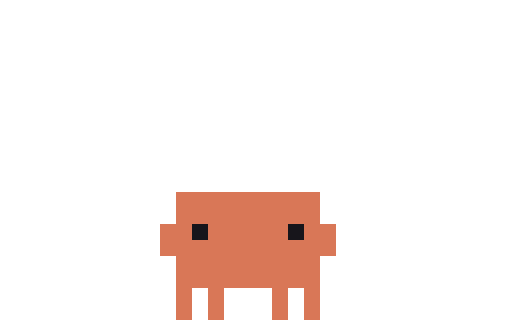
t = 0.00 s
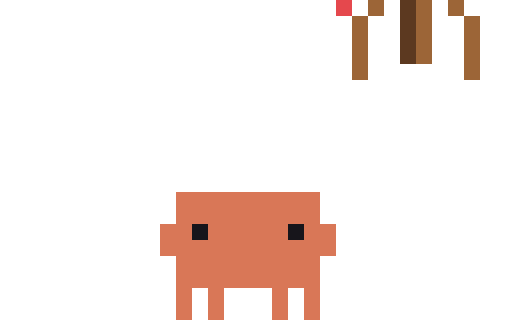
t = 0.14 s
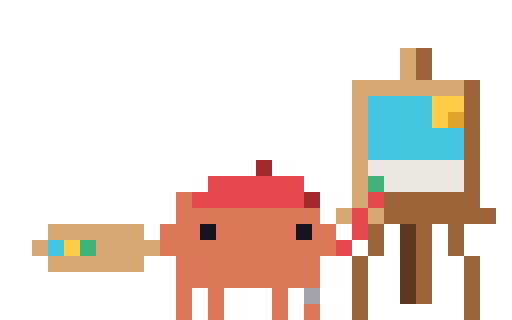
t = 0.28 s
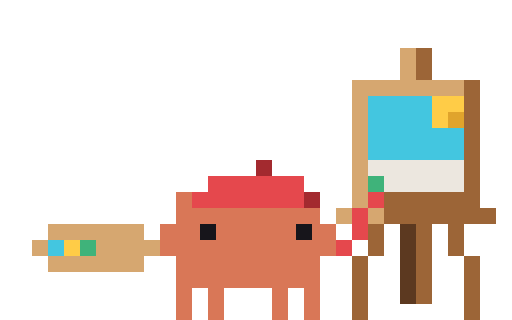
t = 0.40 s
t = 0.60 s: frame unchanged from t = 0.40 s, image omitted
t = 0.70 s: frame unchanged from t = 0.40 s, image omitted

The animated SVG that drew these frames (rendered in a browser with its animation timeline set to each time). Animation: 7 CSS @keyframes rules; one cycle of 0.70 s.

<svg xmlns="http://www.w3.org/2000/svg" width="96" height="60" viewBox="0 0 32 20" shape-rendering="crispEdges"><title>Clawd in-working-paint</title><desc>Set-up for working-paint: its scene arrives, ending on its first frame.</desc><style>@keyframes clawd-in-working-paint-0-0{0%{opacity:1}7.143%{opacity:0}100%{opacity:0}}.clawd-in-working-paint-0-0{opacity:1;animation:clawd-in-working-paint-0-0 700ms step-end 1 forwards}@keyframes clawd-in-working-paint-0-1{0%{opacity:0}7.143%{opacity:1}14.286%{opacity:0}100%{opacity:0}}.clawd-in-working-paint-0-1{opacity:0;animation:clawd-in-working-paint-0-1 700ms step-end 1 forwards}@keyframes clawd-in-working-paint-0-2{0%{opacity:0}14.286%{opacity:1}21.429%{opacity:0}100%{opacity:0}}.clawd-in-working-paint-0-2{opacity:0;animation:clawd-in-working-paint-0-2 700ms step-end 1 forwards}@keyframes clawd-in-working-paint-0-3{0%{opacity:0}21.429%{opacity:1}28.571%{opacity:0}100%{opacity:0}}.clawd-in-working-paint-0-3{opacity:0;animation:clawd-in-working-paint-0-3 700ms step-end 1 forwards}@keyframes clawd-in-working-paint-0-4{0%{opacity:0}28.571%{opacity:1}35.714%{opacity:0}100%{opacity:0}}.clawd-in-working-paint-0-4{opacity:0;animation:clawd-in-working-paint-0-4 700ms step-end 1 forwards}@keyframes clawd-in-working-paint-0-5{0%{opacity:0}35.714%{opacity:1}42.857%{opacity:0}100%{opacity:0}}.clawd-in-working-paint-0-5{opacity:0;animation:clawd-in-working-paint-0-5 700ms step-end 1 forwards}@keyframes clawd-in-working-paint-0-6{0%{opacity:0}42.857%{opacity:1}100%{opacity:1}}.clawd-in-working-paint-0-6{opacity:0;animation:clawd-in-working-paint-0-6 700ms step-end 1 forwards}@media (prefers-reduced-motion:reduce){[class^="clawd-in-working-paint-"]{animation:none!important}}</style><g class="clawd-in-working-paint-0-0" transform="scale(0.5)"><path fill="#D97757" d="M22 24h18v1h-18zM22 25h18v1h-18zM22 26h18v1h-18zM22 27h18v1h-18zM20 28h4v1h-4zM26 28h10v1h-10zM38 28h4v1h-4zM20 29h4v1h-4zM26 29h10v1h-10zM38 29h4v1h-4zM20 30h22v1h-22zM20 31h22v1h-22zM22 32h18v1h-18zM22 33h18v1h-18zM22 34h18v1h-18zM22 35h18v1h-18zM22 36h2v1h-2zM26 36h2v1h-2zM34 36h2v1h-2zM38 36h2v1h-2zM22 37h2v1h-2zM26 37h2v1h-2zM34 37h2v1h-2zM38 37h2v1h-2zM22 38h2v1h-2zM26 38h2v1h-2zM34 38h2v1h-2zM38 38h2v1h-2zM22 39h2v1h-2zM26 39h2v1h-2zM34 39h2v1h-2zM38 39h2v1h-2z"/><path fill="#17151B" d="M24 28h2v1h-2zM36 28h2v1h-2zM24 29h2v1h-2zM36 29h2v1h-2z"/></g><g class="clawd-in-working-paint-0-1" transform="scale(0.5)"><path fill="#9C6537" d="M44 0h2v1h-2zM58 0h2v1h-2zM44 1h2v1h-2zM58 1h2v1h-2z"/><path fill="#D97757" d="M22 24h18v1h-18zM22 25h18v1h-18zM22 26h18v1h-18zM22 27h18v1h-18zM20 28h4v1h-4zM26 28h10v1h-10zM38 28h4v1h-4zM20 29h4v1h-4zM26 29h10v1h-10zM38 29h4v1h-4zM20 30h22v1h-22zM20 31h22v1h-22zM22 32h18v1h-18zM22 33h18v1h-18zM22 34h18v1h-18zM22 35h18v1h-18zM22 36h2v1h-2zM26 36h2v1h-2zM34 36h2v1h-2zM38 36h2v1h-2zM22 37h2v1h-2zM26 37h2v1h-2zM34 37h2v1h-2zM38 37h2v1h-2zM22 38h2v1h-2zM26 38h2v1h-2zM34 38h2v1h-2zM38 38h2v1h-2zM22 39h2v1h-2zM26 39h2v1h-2zM34 39h2v1h-2zM38 39h2v1h-2z"/><path fill="#17151B" d="M24 28h2v1h-2zM36 28h2v1h-2zM24 29h2v1h-2zM36 29h2v1h-2z"/></g><g class="clawd-in-working-paint-0-2" transform="scale(0.5)"><path fill="#E5484D" d="M42 0h2v1h-2zM42 1h2v1h-2z"/><path fill="#9C6537" d="M46 0h2v1h-2zM52 0h2v1h-2zM56 0h2v1h-2zM46 1h2v1h-2zM52 1h2v1h-2zM56 1h2v1h-2zM44 2h2v1h-2zM52 2h2v1h-2zM58 2h2v1h-2zM44 3h2v1h-2zM52 3h2v1h-2zM58 3h2v1h-2zM44 4h2v1h-2zM52 4h2v1h-2zM58 4h2v1h-2zM44 5h2v1h-2zM52 5h2v1h-2zM58 5h2v1h-2zM44 6h2v1h-2zM52 6h2v1h-2zM58 6h2v1h-2zM44 7h2v1h-2zM52 7h2v1h-2zM58 7h2v1h-2zM44 8h2v1h-2zM58 8h2v1h-2zM44 9h2v1h-2zM58 9h2v1h-2z"/><path fill="#5C3920" d="M50 0h2v1h-2zM50 1h2v1h-2zM50 2h2v1h-2zM50 3h2v1h-2zM50 4h2v1h-2zM50 5h2v1h-2zM50 6h2v1h-2zM50 7h2v1h-2z"/><path fill="#D97757" d="M22 24h18v1h-18zM22 25h18v1h-18zM22 26h18v1h-18zM22 27h18v1h-18zM20 28h4v1h-4zM26 28h10v1h-10zM38 28h4v1h-4zM20 29h4v1h-4zM26 29h10v1h-10zM38 29h4v1h-4zM20 30h22v1h-22zM20 31h22v1h-22zM22 32h18v1h-18zM22 33h18v1h-18zM22 34h18v1h-18zM22 35h18v1h-18zM22 36h2v1h-2zM26 36h2v1h-2zM34 36h2v1h-2zM38 36h2v1h-2zM22 37h2v1h-2zM26 37h2v1h-2zM34 37h2v1h-2zM38 37h2v1h-2zM22 38h2v1h-2zM26 38h2v1h-2zM34 38h2v1h-2zM38 38h2v1h-2zM22 39h2v1h-2zM26 39h2v1h-2zM34 39h2v1h-2zM38 39h2v1h-2z"/><path fill="#17151B" d="M24 28h2v1h-2zM36 28h2v1h-2zM24 29h2v1h-2zM36 29h2v1h-2z"/></g><g class="clawd-in-working-paint-0-3" transform="scale(0.5)"><path fill="#D6A770" d="M44 0h2v1h-2zM44 1h2v1h-2zM44 2h2v1h-2zM44 3h2v1h-2zM44 4h2v1h-2zM44 5h2v1h-2zM44 6h2v1h-2zM44 7h2v1h-2zM42 8h2v1h-2zM46 8h2v1h-2zM42 9h2v1h-2zM46 9h2v1h-2z"/><path fill="#43C6E0" d="M46 0h12v1h-12zM46 1h12v1h-12z"/><path fill="#9C6537" d="M58 0h2v1h-2zM58 1h2v1h-2zM58 2h2v1h-2zM58 3h2v1h-2zM58 4h2v1h-2zM58 5h2v1h-2zM48 6h12v1h-12zM48 7h12v1h-12zM48 8h14v1h-14zM48 9h14v1h-14zM46 10h2v1h-2zM52 10h2v1h-2zM56 10h2v1h-2zM46 11h2v1h-2zM52 11h2v1h-2zM56 11h2v1h-2zM46 12h2v1h-2zM52 12h2v1h-2zM56 12h2v1h-2zM46 13h2v1h-2zM52 13h2v1h-2zM56 13h2v1h-2zM44 14h2v1h-2zM52 14h2v1h-2zM58 14h2v1h-2zM44 15h2v1h-2zM52 15h2v1h-2zM58 15h2v1h-2zM44 16h2v1h-2zM52 16h2v1h-2zM58 16h2v1h-2zM44 17h2v1h-2zM52 17h2v1h-2zM58 17h2v1h-2zM44 18h2v1h-2zM52 18h2v1h-2zM58 18h2v1h-2zM44 19h2v1h-2zM52 19h2v1h-2zM58 19h2v1h-2zM44 20h2v1h-2zM58 20h2v1h-2zM44 21h2v1h-2zM58 21h2v1h-2z"/><path fill="#ECE7DF" d="M46 2h12v1h-12zM46 3h12v1h-12zM48 4h10v1h-10zM48 5h10v1h-10zM31 22h2v1h-2zM31 23h2v1h-2zM11 30h2v1h-2zM11 31h2v1h-2z"/><path fill="#3FB37A" d="M46 4h2v1h-2zM46 5h2v1h-2z"/><path fill="#E5484D" d="M46 6h2v1h-2zM46 7h2v1h-2zM44 8h2v1h-2zM44 9h2v1h-2zM44 10h2v1h-2zM44 11h2v1h-2zM42 12h2v1h-2zM42 13h2v1h-2z"/><path fill="#5C3920" d="M50 10h2v1h-2zM50 11h2v1h-2zM50 12h2v1h-2zM50 13h2v1h-2zM50 14h2v1h-2zM50 15h2v1h-2zM50 16h2v1h-2zM50 17h2v1h-2zM50 18h2v1h-2zM50 19h2v1h-2z"/><path fill="#FFCC47" d="M31 20h2v1h-2zM31 21h2v1h-2zM29 22h2v1h-2zM33 22h2v1h-2zM29 23h2v1h-2zM33 23h2v1h-2zM31 24h2v1h-2zM31 25h2v1h-2zM11 28h2v1h-2zM11 29h2v1h-2zM9 30h2v1h-2zM13 30h2v1h-2zM9 31h2v1h-2zM13 31h2v1h-2zM11 32h2v1h-2zM11 33h2v1h-2z"/><path fill="#D97757" d="M22 24h9v1h-9zM33 24h7v1h-7zM22 25h9v1h-9zM33 25h7v1h-7zM22 26h18v1h-18zM22 27h18v1h-18zM20 28h4v1h-4zM26 28h10v1h-10zM38 28h4v1h-4zM20 29h4v1h-4zM26 29h10v1h-10zM38 29h4v1h-4zM20 30h22v1h-22zM20 31h22v1h-22zM22 32h18v1h-18zM22 33h18v1h-18zM22 34h18v1h-18zM22 35h18v1h-18zM22 36h2v1h-2zM26 36h2v1h-2zM34 36h2v1h-2zM38 36h2v1h-2zM22 37h2v1h-2zM26 37h2v1h-2zM34 37h2v1h-2zM38 37h2v1h-2zM22 38h2v1h-2zM26 38h2v1h-2zM34 38h2v1h-2zM38 38h2v1h-2zM22 39h2v1h-2zM26 39h2v1h-2zM34 39h2v1h-2zM38 39h2v1h-2z"/><path fill="#17151B" d="M24 28h2v1h-2zM36 28h2v1h-2zM24 29h2v1h-2zM36 29h2v1h-2z"/></g><g class="clawd-in-working-paint-0-4" transform="scale(0.5)"><path fill="#D6A770" d="M50 6h2v1h-2zM50 7h2v1h-2zM50 8h2v1h-2zM50 9h2v1h-2zM44 10h14v1h-14zM44 11h14v1h-14zM44 12h2v1h-2zM44 13h2v1h-2zM44 14h2v1h-2zM44 15h2v1h-2zM44 16h2v1h-2zM44 17h2v1h-2zM44 18h2v1h-2zM44 19h2v1h-2zM44 20h2v1h-2zM44 21h2v1h-2zM44 22h2v1h-2zM44 23h2v1h-2zM44 24h2v1h-2zM44 25h2v1h-2zM42 26h2v1h-2zM46 26h2v1h-2zM42 27h2v1h-2zM46 27h2v1h-2zM8 28h2v1h-2zM12 28h2v1h-2zM16 28h2v1h-2zM8 29h2v1h-2zM12 29h2v1h-2zM16 29h2v1h-2zM14 30h2v1h-2zM18 30h2v1h-2zM14 31h2v1h-2zM18 31h2v1h-2zM8 32h2v1h-2zM12 32h2v1h-2zM16 32h2v1h-2zM8 33h2v1h-2zM12 33h2v1h-2zM16 33h2v1h-2z"/><path fill="#9C6537" d="M52 6h2v1h-2zM52 7h2v1h-2zM52 8h2v1h-2zM52 9h2v1h-2zM58 10h2v1h-2zM58 11h2v1h-2zM58 12h2v1h-2zM58 13h2v1h-2zM58 14h2v1h-2zM58 15h2v1h-2zM58 16h2v1h-2zM58 17h2v1h-2zM58 18h2v1h-2zM58 19h2v1h-2zM58 20h2v1h-2zM58 21h2v1h-2zM58 22h2v1h-2zM58 23h2v1h-2zM48 24h12v1h-12zM48 25h12v1h-12zM48 26h14v1h-14zM48 27h14v1h-14zM46 28h2v1h-2zM52 28h2v1h-2zM56 28h2v1h-2zM46 29h2v1h-2zM52 29h2v1h-2zM56 29h2v1h-2zM46 30h2v1h-2zM52 30h2v1h-2zM56 30h2v1h-2zM46 31h2v1h-2zM52 31h2v1h-2zM56 31h2v1h-2zM44 32h2v1h-2zM52 32h2v1h-2zM58 32h2v1h-2zM44 33h2v1h-2zM52 33h2v1h-2zM58 33h2v1h-2zM44 34h2v1h-2zM52 34h2v1h-2zM58 34h2v1h-2zM44 35h2v1h-2zM52 35h2v1h-2zM58 35h2v1h-2zM44 36h2v1h-2zM52 36h2v1h-2zM58 36h2v1h-2zM44 37h2v1h-2zM52 37h2v1h-2zM58 37h2v1h-2zM44 38h2v1h-2zM58 38h2v1h-2zM44 39h2v1h-2zM58 39h2v1h-2z"/><path fill="#43C6E0" d="M46 12h8v1h-8zM46 13h8v1h-8zM46 14h8v1h-8zM46 15h8v1h-8zM46 16h12v1h-12zM46 17h12v1h-12zM46 18h12v1h-12zM46 19h12v1h-12zM6 30h2v1h-2zM6 31h2v1h-2z"/><path fill="#FFCC47" d="M54 12h4v1h-4zM54 13h4v1h-4zM54 14h2v1h-2zM54 15h2v1h-2z"/><path fill="#E0A42C" d="M56 14h2v1h-2zM56 15h2v1h-2z"/><path fill="#A32A2F" d="M32 20h2v1h-2zM32 21h2v1h-2z"/><path fill="#ECE7DF" d="M46 20h12v1h-12zM46 21h12v1h-12zM31 22h2v1h-2zM48 22h10v1h-10zM31 23h2v1h-2zM48 23h10v1h-10zM11 30h2v1h-2zM11 31h2v1h-2zM38 38h2v1h-2zM38 39h2v1h-2z"/><path fill="#E5484D" d="M26 22h2v1h-2zM30 22h1v1h-1zM34 22h2v1h-2zM26 23h2v1h-2zM30 23h1v1h-1zM34 23h2v1h-2zM24 24h2v1h-2zM28 24h2v1h-2zM32 24h2v1h-2zM36 24h2v1h-2zM46 24h2v1h-2zM24 25h2v1h-2zM28 25h2v1h-2zM32 25h2v1h-2zM36 25h2v1h-2zM46 25h2v1h-2zM44 26h2v1h-2zM44 27h2v1h-2zM44 28h2v1h-2zM44 29h2v1h-2zM42 30h2v1h-2zM42 31h2v1h-2z"/><path fill="#3FB37A" d="M46 22h2v1h-2zM46 23h2v1h-2zM10 30h1v1h-1zM10 31h1v1h-1z"/><path fill="#D97757" d="M22 24h2v1h-2zM22 25h2v1h-2zM22 26h18v1h-18zM22 27h18v1h-18zM20 28h5v1h-5zM27 28h10v1h-10zM39 28h3v1h-3zM20 29h5v1h-5zM27 29h10v1h-10zM39 29h3v1h-3zM20 30h22v1h-22zM20 31h22v1h-22zM22 32h18v1h-18zM22 33h18v1h-18zM22 34h18v1h-18zM22 35h18v1h-18zM22 36h2v1h-2zM26 36h2v1h-2zM34 36h2v1h-2zM38 36h2v1h-2zM22 37h2v1h-2zM26 37h2v1h-2zM34 37h2v1h-2zM38 37h2v1h-2zM22 38h2v1h-2zM26 38h2v1h-2zM34 38h2v1h-2zM22 39h2v1h-2zM26 39h2v1h-2zM34 39h2v1h-2z"/><path fill="#17151B" d="M25 28h2v1h-2zM37 28h2v1h-2zM25 29h2v1h-2zM37 29h2v1h-2z"/><path fill="#5C3920" d="M50 28h2v1h-2zM50 29h2v1h-2zM50 30h2v1h-2zM50 31h2v1h-2zM50 32h2v1h-2zM50 33h2v1h-2zM50 34h2v1h-2zM50 35h2v1h-2zM50 36h2v1h-2zM50 37h2v1h-2z"/><path fill="#A6A2AD" d="M40 38h2v1h-2zM62 38h2v1h-2zM40 39h2v1h-2zM62 39h2v1h-2z"/></g><g class="clawd-in-working-paint-0-5" transform="scale(0.5)"><path fill="#D6A770" d="M50 6h2v1h-2zM50 7h2v1h-2zM50 8h2v1h-2zM50 9h2v1h-2zM44 10h14v1h-14zM44 11h14v1h-14zM44 12h2v1h-2zM44 13h2v1h-2zM44 14h2v1h-2zM44 15h2v1h-2zM44 16h2v1h-2zM44 17h2v1h-2zM44 18h2v1h-2zM44 19h2v1h-2zM44 20h2v1h-2zM44 21h2v1h-2zM44 22h2v1h-2zM44 23h2v1h-2zM44 24h2v1h-2zM44 25h2v1h-2zM42 26h2v1h-2zM46 26h2v1h-2zM42 27h2v1h-2zM46 27h2v1h-2zM6 28h12v1h-12zM6 29h12v1h-12zM4 30h2v1h-2zM12 30h8v1h-8zM4 31h2v1h-2zM12 31h8v1h-8zM6 32h12v1h-12zM6 33h12v1h-12z"/><path fill="#9C6537" d="M52 6h2v1h-2zM52 7h2v1h-2zM52 8h2v1h-2zM52 9h2v1h-2zM58 10h2v1h-2zM58 11h2v1h-2zM58 12h2v1h-2zM58 13h2v1h-2zM58 14h2v1h-2zM58 15h2v1h-2zM58 16h2v1h-2zM58 17h2v1h-2zM58 18h2v1h-2zM58 19h2v1h-2zM58 20h2v1h-2zM58 21h2v1h-2zM58 22h2v1h-2zM58 23h2v1h-2zM48 24h12v1h-12zM48 25h12v1h-12zM48 26h14v1h-14zM48 27h14v1h-14zM46 28h2v1h-2zM52 28h2v1h-2zM56 28h2v1h-2zM46 29h2v1h-2zM52 29h2v1h-2zM56 29h2v1h-2zM46 30h2v1h-2zM52 30h2v1h-2zM56 30h2v1h-2zM46 31h2v1h-2zM52 31h2v1h-2zM56 31h2v1h-2zM44 32h2v1h-2zM52 32h2v1h-2zM58 32h2v1h-2zM44 33h2v1h-2zM52 33h2v1h-2zM58 33h2v1h-2zM44 34h2v1h-2zM52 34h2v1h-2zM58 34h2v1h-2zM44 35h2v1h-2zM52 35h2v1h-2zM58 35h2v1h-2zM44 36h2v1h-2zM52 36h2v1h-2zM58 36h2v1h-2zM44 37h2v1h-2zM52 37h2v1h-2zM58 37h2v1h-2zM44 38h2v1h-2zM58 38h2v1h-2zM44 39h2v1h-2zM58 39h2v1h-2z"/><path fill="#43C6E0" d="M46 12h8v1h-8zM46 13h8v1h-8zM46 14h8v1h-8zM46 15h8v1h-8zM46 16h12v1h-12zM46 17h12v1h-12zM46 18h12v1h-12zM46 19h12v1h-12zM6 30h2v1h-2zM6 31h2v1h-2z"/><path fill="#FFCC47" d="M54 12h4v1h-4zM54 13h4v1h-4zM54 14h2v1h-2zM54 15h2v1h-2zM8 30h2v1h-2zM8 31h2v1h-2z"/><path fill="#E0A42C" d="M56 14h2v1h-2zM56 15h2v1h-2z"/><path fill="#A32A2F" d="M32 20h2v1h-2zM32 21h2v1h-2zM38 24h2v1h-2zM38 25h2v1h-2z"/><path fill="#ECE7DF" d="M46 20h12v1h-12zM46 21h12v1h-12zM48 22h10v1h-10zM48 23h10v1h-10z"/><path fill="#E5484D" d="M26 22h12v1h-12zM26 23h12v1h-12zM24 24h14v1h-14zM46 24h2v1h-2zM24 25h14v1h-14zM46 25h2v1h-2zM44 26h2v1h-2zM44 27h2v1h-2zM44 28h2v1h-2zM44 29h2v1h-2zM42 30h2v1h-2zM42 31h2v1h-2z"/><path fill="#3FB37A" d="M46 22h2v1h-2zM46 23h2v1h-2zM10 30h2v1h-2zM10 31h2v1h-2z"/><path fill="#D97757" d="M22 24h2v1h-2zM22 25h2v1h-2zM22 26h18v1h-18zM22 27h18v1h-18zM20 28h5v1h-5zM27 28h10v1h-10zM39 28h3v1h-3zM20 29h5v1h-5zM27 29h10v1h-10zM39 29h3v1h-3zM20 30h22v1h-22zM20 31h22v1h-22zM22 32h18v1h-18zM22 33h18v1h-18zM22 34h18v1h-18zM22 35h18v1h-18zM22 36h2v1h-2zM26 36h2v1h-2zM34 36h2v1h-2zM22 37h2v1h-2zM26 37h2v1h-2zM34 37h2v1h-2zM22 38h2v1h-2zM26 38h2v1h-2zM34 38h2v1h-2zM38 38h2v1h-2zM22 39h2v1h-2zM26 39h2v1h-2zM34 39h2v1h-2zM38 39h2v1h-2z"/><path fill="#17151B" d="M25 28h2v1h-2zM37 28h2v1h-2zM25 29h2v1h-2zM37 29h2v1h-2z"/><path fill="#5C3920" d="M50 28h2v1h-2zM50 29h2v1h-2zM50 30h2v1h-2zM50 31h2v1h-2zM50 32h2v1h-2zM50 33h2v1h-2zM50 34h2v1h-2zM50 35h2v1h-2zM50 36h2v1h-2zM50 37h2v1h-2z"/><path fill="#A6A2AD" d="M38 36h2v1h-2zM38 37h2v1h-2z"/></g><g class="clawd-in-working-paint-0-6" transform="scale(0.5)"><path fill="#D6A770" d="M50 6h2v1h-2zM50 7h2v1h-2zM50 8h2v1h-2zM50 9h2v1h-2zM44 10h14v1h-14zM44 11h14v1h-14zM44 12h2v1h-2zM44 13h2v1h-2zM44 14h2v1h-2zM44 15h2v1h-2zM44 16h2v1h-2zM44 17h2v1h-2zM44 18h2v1h-2zM44 19h2v1h-2zM44 20h2v1h-2zM44 21h2v1h-2zM44 22h2v1h-2zM44 23h2v1h-2zM44 24h2v1h-2zM44 25h2v1h-2zM42 26h2v1h-2zM46 26h2v1h-2zM42 27h2v1h-2zM46 27h2v1h-2zM6 28h12v1h-12zM6 29h12v1h-12zM4 30h2v1h-2zM12 30h8v1h-8zM4 31h2v1h-2zM12 31h8v1h-8zM6 32h12v1h-12zM6 33h12v1h-12z"/><path fill="#9C6537" d="M52 6h2v1h-2zM52 7h2v1h-2zM52 8h2v1h-2zM52 9h2v1h-2zM58 10h2v1h-2zM58 11h2v1h-2zM58 12h2v1h-2zM58 13h2v1h-2zM58 14h2v1h-2zM58 15h2v1h-2zM58 16h2v1h-2zM58 17h2v1h-2zM58 18h2v1h-2zM58 19h2v1h-2zM58 20h2v1h-2zM58 21h2v1h-2zM58 22h2v1h-2zM58 23h2v1h-2zM48 24h12v1h-12zM48 25h12v1h-12zM48 26h14v1h-14zM48 27h14v1h-14zM46 28h2v1h-2zM52 28h2v1h-2zM56 28h2v1h-2zM46 29h2v1h-2zM52 29h2v1h-2zM56 29h2v1h-2zM46 30h2v1h-2zM52 30h2v1h-2zM56 30h2v1h-2zM46 31h2v1h-2zM52 31h2v1h-2zM56 31h2v1h-2zM44 32h2v1h-2zM52 32h2v1h-2zM58 32h2v1h-2zM44 33h2v1h-2zM52 33h2v1h-2zM58 33h2v1h-2zM44 34h2v1h-2zM52 34h2v1h-2zM58 34h2v1h-2zM44 35h2v1h-2zM52 35h2v1h-2zM58 35h2v1h-2zM44 36h2v1h-2zM52 36h2v1h-2zM58 36h2v1h-2zM44 37h2v1h-2zM52 37h2v1h-2zM58 37h2v1h-2zM44 38h2v1h-2zM58 38h2v1h-2zM44 39h2v1h-2zM58 39h2v1h-2z"/><path fill="#43C6E0" d="M46 12h8v1h-8zM46 13h8v1h-8zM46 14h8v1h-8zM46 15h8v1h-8zM46 16h12v1h-12zM46 17h12v1h-12zM46 18h12v1h-12zM46 19h12v1h-12zM6 30h2v1h-2zM6 31h2v1h-2z"/><path fill="#FFCC47" d="M54 12h4v1h-4zM54 13h4v1h-4zM54 14h2v1h-2zM54 15h2v1h-2zM8 30h2v1h-2zM8 31h2v1h-2z"/><path fill="#E0A42C" d="M56 14h2v1h-2zM56 15h2v1h-2z"/><path fill="#A32A2F" d="M32 20h2v1h-2zM32 21h2v1h-2zM38 24h2v1h-2zM38 25h2v1h-2z"/><path fill="#ECE7DF" d="M46 20h12v1h-12zM46 21h12v1h-12zM48 22h10v1h-10zM48 23h10v1h-10z"/><path fill="#E5484D" d="M26 22h12v1h-12zM26 23h12v1h-12zM24 24h14v1h-14zM46 24h2v1h-2zM24 25h14v1h-14zM46 25h2v1h-2zM44 26h2v1h-2zM44 27h2v1h-2zM44 28h2v1h-2zM44 29h2v1h-2zM42 30h2v1h-2zM42 31h2v1h-2z"/><path fill="#3FB37A" d="M46 22h2v1h-2zM46 23h2v1h-2zM10 30h2v1h-2zM10 31h2v1h-2z"/><path fill="#D97757" d="M22 24h2v1h-2zM22 25h2v1h-2zM22 26h18v1h-18zM22 27h18v1h-18zM20 28h5v1h-5zM27 28h10v1h-10zM39 28h3v1h-3zM20 29h5v1h-5zM27 29h10v1h-10zM39 29h3v1h-3zM20 30h22v1h-22zM20 31h22v1h-22zM22 32h18v1h-18zM22 33h18v1h-18zM22 34h18v1h-18zM22 35h18v1h-18zM22 36h2v1h-2zM26 36h2v1h-2zM34 36h2v1h-2zM38 36h2v1h-2zM22 37h2v1h-2zM26 37h2v1h-2zM34 37h2v1h-2zM38 37h2v1h-2zM22 38h2v1h-2zM26 38h2v1h-2zM34 38h2v1h-2zM38 38h2v1h-2zM22 39h2v1h-2zM26 39h2v1h-2zM34 39h2v1h-2zM38 39h2v1h-2z"/><path fill="#17151B" d="M25 28h2v1h-2zM37 28h2v1h-2zM25 29h2v1h-2zM37 29h2v1h-2z"/><path fill="#5C3920" d="M50 28h2v1h-2zM50 29h2v1h-2zM50 30h2v1h-2zM50 31h2v1h-2zM50 32h2v1h-2zM50 33h2v1h-2zM50 34h2v1h-2zM50 35h2v1h-2zM50 36h2v1h-2zM50 37h2v1h-2z"/></g></svg>
